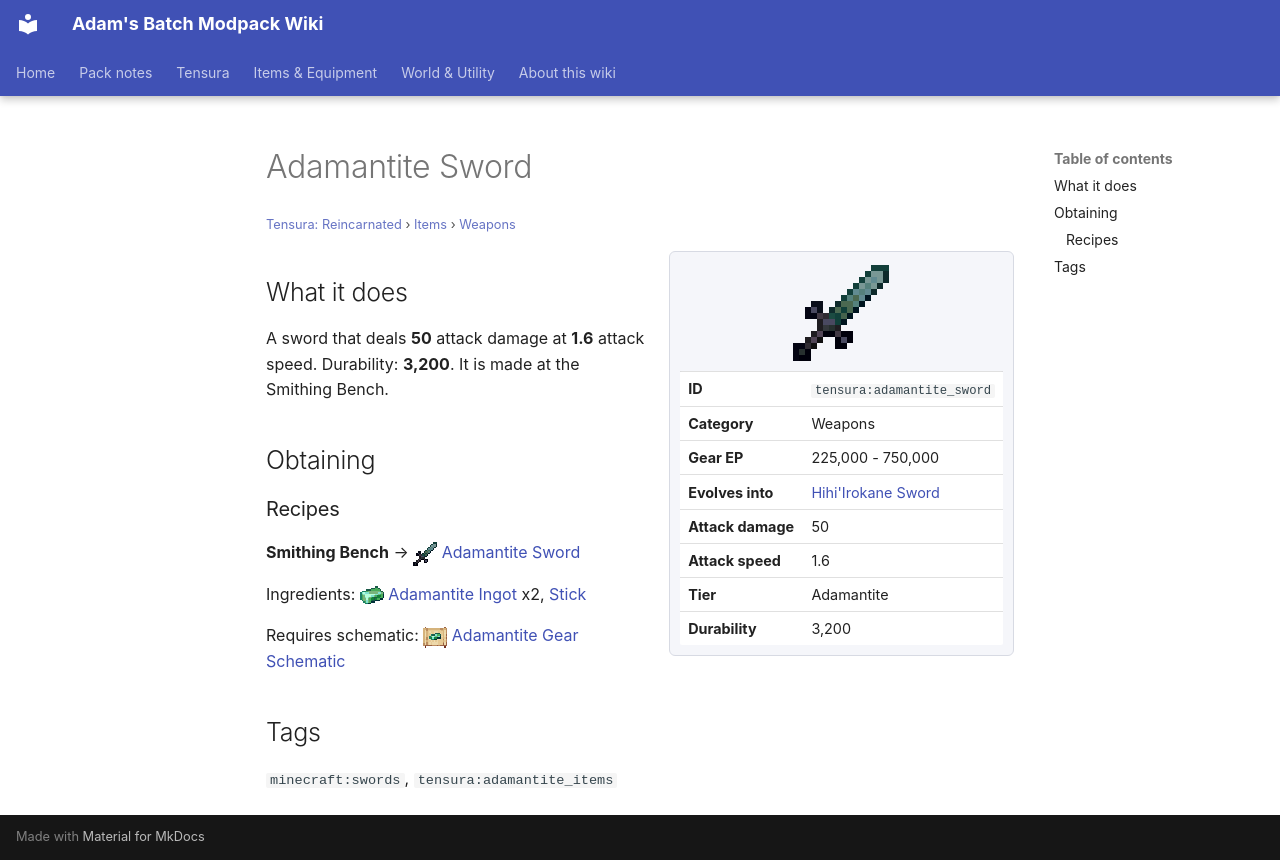

repository: Proteus-Nell/Adams-Batch-MC-Modpack-Wiki · page: tensura-reincarnated/items/weapons/adamantite-sword/index.html · generator: mkdocs

# Adamantite Sword

<small>[Tensura: Reincarnated](../../index.md) &rsaquo; [Items](../index.md) &rsaquo; [Weapons](index.md)</small>

<div class="infobox" markdown>

![Adamantite Sword](../../../assets/icons/tensura/item/adamantite_sword.png)

| | |
|---|---|
| **ID** | `tensura:adamantite_sword` |
| **Category** | Weapons |
| **Gear EP** | 225,000 - 750,000 |
| **Evolves into** | [Hihi'Irokane Sword](hihiirokane-sword.md) |
| **Attack damage** | 50 |
| **Attack speed** | 1.6 |
| **Tier** | Adamantite |
| **Durability** | 3,200 |

</div>

## What it does

A sword that deals **50** attack damage at **1.6** attack speed. Durability: **3,200**. It is made at the Smithing Bench.

## Obtaining

### Recipes

**Smithing Bench** &rarr; ![](../../../assets/icons/tensura/item/adamantite_sword.png) [Adamantite Sword](adamantite-sword.md)

Ingredients: ![](../../../assets/icons/tensura/item/adamantite_ingot.png) [Adamantite Ingot](../materials/adamantite-ingot.md) x2,  [Stick](https://minecraft.wiki/w/Stick)

Requires schematic: ![](../../../assets/icons/tensura/item/adamantite_gear_schematic.png) [Adamantite Gear Schematic](../schematics/adamantite-gear-schematic.md)

## Tags

`minecraft:swords`, `tensura:adamantite_items`
